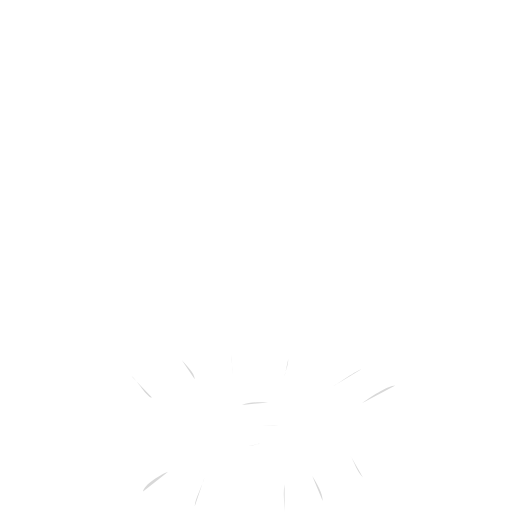
t = 0.00 s
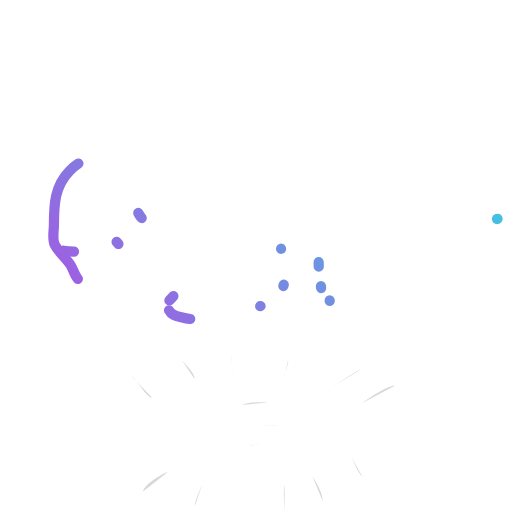
t = 1.10 s
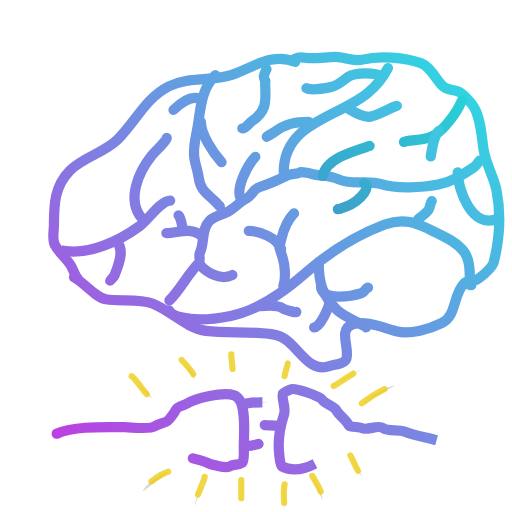
t = 2.20 s
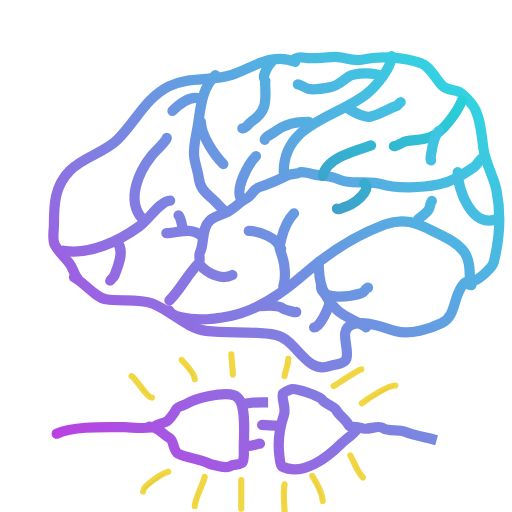
t = 3.30 s
t = 4.40 s: frame unchanged from t = 3.30 s, image omitted
t = 5.50 s: frame unchanged from t = 3.30 s, image omitted

The animated SVG that drew these frames (rendered in a browser with its animation timeline set to each time). Animation: 49 CSS @keyframes rules; one cycle of 6.60 s, repeats indefinitely.

<!--?xml version="1.0" encoding="utf-8"?-->
<svg viewBox="0 0 500 500" xmlns="http://www.w3.org/2000/svg" style="">
  <defs>
    <linearGradient gradientUnits="userSpaceOnUse" x1="114.058" y1="195.846" x2="114.058" y2="245.69" id="gradient-1" gradientTransform="matrix(0.712109, 0.702069, -9.689108, 9.827665, 2304.945951, -2001.521719)">
      <stop offset="0" style="stop-color: rgb(26, 236, 225);"></stop>
      <stop offset="1" style="stop-color: rgb(211, 39, 226);"></stop>
    </linearGradient>
    <linearGradient gradientUnits="userSpaceOnUse" x1="112.734" y1="236.276" x2="112.734" y2="274.11" id="gradient-2" gradientTransform="matrix(0.706797, 0.707417, -12.877186, 12.865889, 3452.711526, -3115.068795)">
      <stop offset="0" style="stop-color: rgb(26, 236, 225);"></stop>
      <stop offset="1" style="stop-color: rgb(211, 39, 226);"></stop>
    </linearGradient>
    <linearGradient gradientUnits="userSpaceOnUse" x1="147.103" y1="134.644" x2="147.103" y2="212.908" id="gradient-3" gradientTransform="matrix(0.701025, 0.713136, -6.366254, 6.258135, 1252.312692, -944.244928)">
      <stop offset="0" style="stop-color: rgb(26, 236, 225);"></stop>
      <stop offset="1" style="stop-color: rgb(211, 39, 226);"></stop>
    </linearGradient>
    <linearGradient gradientUnits="userSpaceOnUse" x1="334.389" y1="255.935" x2="334.389" y2="319.733" id="gradient-5" gradientTransform="matrix(0.705774, 0.708436, -7.738398, 7.709325, 2240.262676, -2207.011633)">
      <stop offset="0" style="stop-color: rgb(26, 236, 225);"></stop>
      <stop offset="1" style="stop-color: rgb(211, 39, 226);"></stop>
    </linearGradient>
    <linearGradient gradientUnits="userSpaceOnUse" x1="336.424" y1="279.303" x2="336.424" y2="289.745" id="gradient-6" gradientTransform="matrix(0.709822, 0.70438, -46.675864, 47.036467, 13289.37606, -13369.945771)">
      <stop offset="0" style="stop-color: rgb(26, 236, 225);"></stop>
      <stop offset="1" style="stop-color: rgb(211, 39, 226);"></stop>
    </linearGradient>
    <linearGradient gradientUnits="userSpaceOnUse" x1="314.355" y1="293.398" x2="314.355" y2="319.733" id="gradient-7" gradientTransform="matrix(0.705248, 0.708961, -18.831214, 18.73261, 5800.561059, -5716.378844)">
      <stop offset="0" style="stop-color: rgb(26, 236, 225);"></stop>
      <stop offset="1" style="stop-color: rgb(211, 39, 226);"></stop>
    </linearGradient>
    <linearGradient gradientUnits="userSpaceOnUse" x1="271.699" y1="298.492" x2="271.699" y2="304.893" id="gradient-8" gradientTransform="matrix(0.703933, 0.710266, -76.316419, 75.63595, 23083.204048, -22763.127304)">
      <stop offset="0" style="stop-color: rgb(26, 236, 225);"></stop>
      <stop offset="1" style="stop-color: rgb(211, 39, 226);"></stop>
    </linearGradient>
    <linearGradient gradientUnits="userSpaceOnUse" x1="280.044" y1="208.457" x2="280.044" y2="279.303" id="gradient-9" gradientTransform="matrix(0.703639, 0.710558, -6.989498, 6.921439, 1756.992052, -1634.762482)">
      <stop offset="0" style="stop-color: rgb(26, 236, 225);"></stop>
      <stop offset="1" style="stop-color: rgb(211, 39, 226);"></stop>
    </linearGradient>
    <linearGradient gradientUnits="userSpaceOnUse" x1="258.717" y1="225.519" x2="258.717" y2="242.953" id="gradient-10" gradientTransform="matrix(0.708317, 0.705894, -27.952381, 28.048328, 6613.545766, -6502.344614)">
      <stop offset="0" style="stop-color: rgb(26, 236, 225);"></stop>
      <stop offset="1" style="stop-color: rgb(211, 39, 226);"></stop>
    </linearGradient>
    <linearGradient gradientUnits="userSpaceOnUse" x1="466.432" y1="168.027" x2="466.432" y2="215.542" id="gradient-11" gradientTransform="matrix(0.703391, 0.710803, -10.405894, 10.297389, 1916.121556, -2059.5547)">
      <stop offset="0" style="stop-color: rgb(26, 236, 225);"></stop>
      <stop offset="1" style="stop-color: rgb(211, 39, 226);"></stop>
    </linearGradient>
    <linearGradient gradientUnits="userSpaceOnUse" x1="318.435" y1="153.932" x2="318.435" y2="293.398" id="gradient-12" gradientTransform="matrix(0.706576, 0.707638, -3.545209, 3.539891, 818.312043, -768.013294)">
      <stop offset="0" style="stop-color: rgb(26, 236, 225);"></stop>
      <stop offset="1" style="stop-color: rgb(211, 39, 226);"></stop>
    </linearGradient>
    <linearGradient gradientUnits="userSpaceOnUse" x1="210.868" y1="258.16" x2="210.868" y2="270.499" id="gradient-13" gradientTransform="matrix(0.710519, 0.703678, -39.070765, 39.450594, 10428.559821, -10326.463519)">
      <stop offset="0" style="stop-color: rgb(26, 236, 225);"></stop>
      <stop offset="1" style="stop-color: rgb(211, 39, 226);"></stop>
    </linearGradient>
    <linearGradient gradientUnits="userSpaceOnUse" x1="179.896" y1="225.435" x2="179.896" y2="230.712" id="gradient-14" gradientTransform="matrix(0.704773, 0.709433, -93.049204, 92.437962, 21342.976213, -20960.306522)">
      <stop offset="0" style="stop-color: rgb(26, 236, 225);"></stop>
      <stop offset="1" style="stop-color: rgb(211, 39, 226);"></stop>
    </linearGradient>
    <linearGradient gradientUnits="userSpaceOnUse" x1="176.558" y1="210.312" x2="176.558" y2="224.777" id="gradient-15" gradientTransform="matrix(0.706199, 0.708014, -34.092442, 34.00501, 7539.492178, -7272.966698)">
      <stop offset="0" style="stop-color: rgb(26, 236, 225);"></stop>
      <stop offset="1" style="stop-color: rgb(211, 39, 226);"></stop>
    </linearGradient>
    <linearGradient gradientUnits="userSpaceOnUse" x1="241.925" y1="152.448" x2="241.925" y2="195.475" id="gradient-16" gradientTransform="matrix(0.712081, 0.702098, -11.263728, 11.423888, 2033.786237, -1907.325153)">
      <stop offset="0" style="stop-color: rgb(26, 236, 225);"></stop>
      <stop offset="1" style="stop-color: rgb(211, 39, 226);"></stop>
    </linearGradient>
    <linearGradient gradientUnits="userSpaceOnUse" x1="343.439" y1="179.154" x2="343.439" y2="204.335" id="gradient-17" gradientTransform="matrix(0.706285, 0.707928, -19.738399, 19.692558, 3790.276663, -3770.76042)">
      <stop offset="0" style="stop-color: rgb(26, 236, 225);"></stop>
      <stop offset="1" style="stop-color: rgba(120, 36, 165, 1)"></stop>
    </linearGradient>
    <linearGradient gradientUnits="userSpaceOnUse" x1="338.835" y1="142.062" x2="338.835" y2="171.736" id="gradient-18" gradientTransform="matrix(0.705804, 0.708407, -16.375276, 16.315109, 2577.758566, -2548.792795)">
      <stop offset="0" style="stop-color: rgb(26, 236, 225);"></stop>
      <stop offset="1" style="stop-color: rgba(120, 36, 165, 1)"></stop>
    </linearGradient>
    <linearGradient gradientUnits="userSpaceOnUse" x1="415.059" y1="196.217" x2="415.059" y2="214.021" id="gradient-19" gradientTransform="matrix(0.704176, 0.710026, -27.812739, 27.583562, 5662.090132, -5703.727608)">
      <stop offset="0" style="stop-color: rgb(26, 236, 225);"></stop>
      <stop offset="1" style="stop-color: rgb(211, 39, 226);"></stop>
    </linearGradient>
    <linearGradient gradientUnits="userSpaceOnUse" x1="204.86" y1="73.442" x2="204.86" y2="206.602" id="gradient-20" gradientTransform="matrix(0.708395, 0.705816, -3.690647, 3.704133, 620.723103, -410.36043)">
      <stop offset="0" style="stop-color: rgb(26, 236, 225);"></stop>
      <stop offset="1" style="stop-color: rgb(211, 39, 226);"></stop>
    </linearGradient>
    <linearGradient gradientUnits="userSpaceOnUse" x1="207.159" y1="119.065" x2="207.159" y2="160.237" id="gradient-21" gradientTransform="matrix(0.710714, 0.703481, -11.895124, 12.017445, 1763.18165, -1572.30872)">
      <stop offset="0" style="stop-color: rgb(26, 236, 225);"></stop>
      <stop offset="1" style="stop-color: rgb(211, 39, 226);"></stop>
    </linearGradient>
    <linearGradient gradientUnits="userSpaceOnUse" x1="181.565" y1="95.62" x2="181.565" y2="108.309" id="gradient-22" gradientTransform="matrix(0.704598, 0.709606, -38.696634, 38.423497, 4063.724273, -3796.976424)">
      <stop offset="0" style="stop-color: rgb(26, 236, 225);"></stop>
      <stop offset="1" style="stop-color: rgb(211, 39, 226);"></stop>
    </linearGradient>
    <linearGradient gradientUnits="userSpaceOnUse" x1="329.748" y1="54.896" x2="329.748" y2="168.027" id="gradient-23" gradientTransform="matrix(0.706575, 0.707639, -4.35736, 4.350807, 503.242993, -468.846198)">
      <stop offset="0" style="stop-color: rgb(26, 236, 225);"></stop>
      <stop offset="1" style="stop-color: rgb(211, 39, 226);"></stop>
    </linearGradient>
    <linearGradient gradientUnits="userSpaceOnUse" x1="280.045" y1="119.065" x2="280.045" y2="136.499" id="gradient-24" gradientTransform="matrix(0.709254, 0.704953, -28.018293, 28.189205, 3629.558319, -3551.186055)">
      <stop offset="0" style="stop-color: rgb(26, 236, 225);"></stop>
      <stop offset="1" style="stop-color: rgb(211, 39, 226);"></stop>
    </linearGradient>
    <linearGradient gradientUnits="userSpaceOnUse" x1="364.985" y1="99.777" x2="364.985" y2="114.06" id="gradient-25" gradientTransform="matrix(0.705638, 0.708573, -34.435333, 34.292682, 3676.452187, -3678.014207)">
      <stop offset="0" style="stop-color: rgb(26, 236, 225);"></stop>
      <stop offset="1" style="stop-color: rgb(211, 39, 226);"></stop>
    </linearGradient>
    <linearGradient gradientUnits="userSpaceOnUse" x1="331.973" y1="71.732" x2="331.973" y2="87.261" id="gradient-26" gradientTransform="matrix(0.704148, 0.710052, -31.982853, 31.716914, 2558.580918, -2509.208027)">
      <stop offset="0" style="stop-color: rgb(26, 236, 225);"></stop>
      <stop offset="1" style="stop-color: rgb(211, 39, 226);"></stop>
    </linearGradient>
    <linearGradient gradientUnits="userSpaceOnUse" x1="250.928" y1="60.46" x2="250.928" y2="125.371" id="gradient-27" gradientTransform="matrix(0.70518, 0.709029, -7.616927, 7.575576, 779.371146, -632.016399)">
      <stop offset="0" style="stop-color: rgb(26, 236, 225);"></stop>
      <stop offset="1" style="stop-color: rgb(211, 39, 226);"></stop>
    </linearGradient>
    <linearGradient gradientUnits="userSpaceOnUse" x1="417.841" y1="98.294" x2="417.841" y2="142.804" id="gradient-28" gradientTransform="matrix(0.70631, 0.707902, -11.125095, 11.100087, 1296.364239, -1385.749404)">
      <stop offset="0" style="stop-color: rgb(26, 236, 225);"></stop>
      <stop offset="1" style="stop-color: rgba(120, 36, 165, 1)"></stop>
    </linearGradient>
    <linearGradient gradientUnits="userSpaceOnUse" x1="424.457" y1="127.967" x2="424.457" y2="156.528" id="gradient-29" gradientTransform="matrix(0.70177, 0.712403, -17.402496, 17.142763, 2425.118369, -2490.158045)">
      <stop offset="0" style="stop-color: rgb(26, 236, 225);"></stop>
      <stop offset="1" style="stop-color: rgb(211, 39, 226);"></stop>
    </linearGradient>
    <linearGradient gradientUnits="userSpaceOnUse" x1="114.058" y1="195.846" x2="114.058" y2="245.69" id="gradient-31">
      <stop offset="0" style="stop-color: rgba(255, 255, 255, 0)"></stop>
      <stop offset="1" style="stop-color: rgba(235, 58, 58, 0);"></stop>
    </linearGradient>
    <linearGradient gradientUnits="userSpaceOnUse" x1="112.734" y1="236.276" x2="112.734" y2="274.11" id="gradient-32">
      <stop offset="0" style="stop-color: rgba(255, 255, 255, 0)"></stop>
      <stop offset="1" style="stop-color: rgba(235, 58, 58, 0);"></stop>
    </linearGradient>
    <linearGradient gradientUnits="userSpaceOnUse" x1="147.103" y1="134.644" x2="147.103" y2="212.908" id="gradient-33">
      <stop offset="0" style="stop-color: rgba(255, 255, 255, 0)"></stop>
      <stop offset="1" style="stop-color: rgba(235, 58, 58, 0);"></stop>
    </linearGradient>
    <linearGradient gradientUnits="userSpaceOnUse" x1="312.685" y1="216.039" x2="312.685" y2="312.049" id="gradient-34">
      <stop offset="0" style="stop-color: rgba(255, 255, 255, 0)"></stop>
      <stop offset="1" style="stop-color: rgba(235, 58, 58, 0);"></stop>
    </linearGradient>
    <linearGradient gradientUnits="userSpaceOnUse" x1="334.389" y1="255.935" x2="334.389" y2="319.733" id="gradient-35">
      <stop offset="0" style="stop-color: rgba(255, 255, 255, 0)"></stop>
      <stop offset="1" style="stop-color: rgba(235, 58, 58, 0);"></stop>
    </linearGradient>
    <linearGradient gradientUnits="userSpaceOnUse" x1="336.424" y1="279.303" x2="336.424" y2="289.745" id="gradient-36">
      <stop offset="0" style="stop-color: rgba(255, 255, 255, 0)"></stop>
      <stop offset="1" style="stop-color: rgba(235, 58, 58, 0);"></stop>
    </linearGradient>
    <linearGradient gradientUnits="userSpaceOnUse" x1="314.355" y1="293.398" x2="314.355" y2="319.733" id="gradient-37">
      <stop offset="0" style="stop-color: rgba(255, 255, 255, 0)"></stop>
      <stop offset="1" style="stop-color: rgba(235, 58, 58, 0);"></stop>
    </linearGradient>
    <linearGradient gradientUnits="userSpaceOnUse" x1="271.699" y1="298.492" x2="271.699" y2="304.893" id="gradient-38">
      <stop offset="0" style="stop-color: rgba(255, 255, 255, 0)"></stop>
      <stop offset="1" style="stop-color: rgba(235, 58, 58, 0);"></stop>
    </linearGradient>
    <linearGradient gradientUnits="userSpaceOnUse" x1="280.044" y1="208.457" x2="280.044" y2="279.303" id="gradient-39">
      <stop offset="0" style="stop-color: rgba(255, 255, 255, 0)"></stop>
      <stop offset="1" style="stop-color: rgba(235, 58, 58, 0);"></stop>
    </linearGradient>
    <linearGradient gradientUnits="userSpaceOnUse" x1="258.717" y1="225.519" x2="258.717" y2="242.953" id="gradient-40">
      <stop offset="0" style="stop-color: rgba(255, 255, 255, 0)"></stop>
      <stop offset="1" style="stop-color: rgba(235, 58, 58, 0);"></stop>
    </linearGradient>
    <linearGradient gradientUnits="userSpaceOnUse" x1="466.432" y1="168.027" x2="466.432" y2="215.542" id="gradient-41">
      <stop offset="0" style="stop-color: rgba(255, 255, 255, 0)"></stop>
      <stop offset="1" style="stop-color: rgba(235, 58, 58, 0);"></stop>
    </linearGradient>
    <linearGradient gradientUnits="userSpaceOnUse" x1="318.435" y1="153.932" x2="318.435" y2="293.398" id="gradient-42">
      <stop offset="0" style="stop-color: rgba(255, 255, 255, 0)"></stop>
      <stop offset="1" style="stop-color: rgba(235, 58, 58, 0);"></stop>
    </linearGradient>
    <linearGradient gradientUnits="userSpaceOnUse" x1="210.868" y1="258.16" x2="210.868" y2="270.499" id="gradient-43">
      <stop offset="0" style="stop-color: rgba(255, 255, 255, 0)"></stop>
      <stop offset="1" style="stop-color: rgba(235, 58, 58, 0);"></stop>
    </linearGradient>
    <linearGradient gradientUnits="userSpaceOnUse" x1="179.896" y1="225.435" x2="179.896" y2="230.712" id="gradient-44">
      <stop offset="0" style="stop-color: rgba(255, 255, 255, 0)"></stop>
      <stop offset="1" style="stop-color: rgba(235, 58, 58, 0);"></stop>
    </linearGradient>
    <linearGradient gradientUnits="userSpaceOnUse" x1="176.558" y1="210.312" x2="176.558" y2="224.777" id="gradient-45">
      <stop offset="0" style="stop-color: rgba(255, 255, 255, 0)"></stop>
      <stop offset="1" style="stop-color: rgba(235, 58, 58, 0);"></stop>
    </linearGradient>
    <linearGradient gradientUnits="userSpaceOnUse" x1="241.925" y1="152.448" x2="241.925" y2="195.475" id="gradient-46">
      <stop offset="0" style="stop-color: rgba(255, 255, 255, 0)"></stop>
      <stop offset="1" style="stop-color: rgba(235, 58, 58, 0);"></stop>
    </linearGradient>
    <linearGradient gradientUnits="userSpaceOnUse" x1="343.439" y1="179.154" x2="343.439" y2="204.335" id="gradient-47">
      <stop offset="0" style="stop-color: rgba(255, 255, 255, 0)"></stop>
      <stop offset="1" style="stop-color: rgba(235, 58, 58, 0);"></stop>
    </linearGradient>
    <linearGradient gradientUnits="userSpaceOnUse" x1="338.835" y1="142.062" x2="338.835" y2="171.736" id="gradient-48">
      <stop offset="0" style="stop-color: rgba(255, 255, 255, 0)"></stop>
      <stop offset="1" style="stop-color: rgba(235, 58, 58, 0);"></stop>
    </linearGradient>
    <linearGradient gradientUnits="userSpaceOnUse" x1="415.059" y1="196.217" x2="415.059" y2="214.021" id="gradient-49">
      <stop offset="0" style="stop-color: rgba(255, 255, 255, 0)"></stop>
      <stop offset="1" style="stop-color: rgba(235, 58, 58, 0);"></stop>
    </linearGradient>
    <linearGradient gradientUnits="userSpaceOnUse" x1="204.86" y1="73.442" x2="204.86" y2="206.602" id="gradient-50">
      <stop offset="0" style="stop-color: rgba(255, 255, 255, 0)"></stop>
      <stop offset="1" style="stop-color: rgba(235, 58, 58, 0);"></stop>
    </linearGradient>
    <linearGradient gradientUnits="userSpaceOnUse" x1="207.159" y1="119.065" x2="207.159" y2="160.237" id="gradient-51">
      <stop offset="0" style="stop-color: rgba(255, 255, 255, 0)"></stop>
      <stop offset="1" style="stop-color: rgba(235, 58, 58, 0);"></stop>
    </linearGradient>
    <linearGradient gradientUnits="userSpaceOnUse" x1="181.565" y1="95.62" x2="181.565" y2="108.309" id="gradient-52">
      <stop offset="0" style="stop-color: rgba(255, 255, 255, 0)"></stop>
      <stop offset="1" style="stop-color: rgba(235, 58, 58, 0);"></stop>
    </linearGradient>
    <linearGradient gradientUnits="userSpaceOnUse" x1="329.748" y1="54.896" x2="329.748" y2="168.027" id="gradient-53">
      <stop offset="0" style="stop-color: rgba(255, 255, 255, 0)"></stop>
      <stop offset="1" style="stop-color: rgba(235, 58, 58, 0);"></stop>
    </linearGradient>
    <linearGradient gradientUnits="userSpaceOnUse" x1="280.045" y1="119.065" x2="280.045" y2="136.499" id="gradient-54">
      <stop offset="0" style="stop-color: rgba(255, 255, 255, 0)"></stop>
      <stop offset="1" style="stop-color: rgba(235, 58, 58, 0);"></stop>
    </linearGradient>
    <linearGradient gradientUnits="userSpaceOnUse" x1="364.985" y1="99.777" x2="364.985" y2="114.06" id="gradient-55">
      <stop offset="0" style="stop-color: rgba(255, 255, 255, 0)"></stop>
      <stop offset="1" style="stop-color: rgba(235, 58, 58, 0);"></stop>
    </linearGradient>
    <linearGradient gradientUnits="userSpaceOnUse" x1="331.973" y1="71.732" x2="331.973" y2="87.261" id="gradient-56">
      <stop offset="0" style="stop-color: rgba(255, 255, 255, 0)"></stop>
      <stop offset="1" style="stop-color: rgba(235, 58, 58, 0);"></stop>
    </linearGradient>
    <linearGradient gradientUnits="userSpaceOnUse" x1="250.928" y1="60.46" x2="250.928" y2="125.371" id="gradient-57">
      <stop offset="0" style="stop-color: rgba(255, 255, 255, 0)"></stop>
      <stop offset="1" style="stop-color: rgba(235, 58, 58, 0);"></stop>
    </linearGradient>
    <linearGradient gradientUnits="userSpaceOnUse" x1="417.841" y1="98.294" x2="417.841" y2="142.804" id="gradient-58">
      <stop offset="0" style="stop-color: rgba(255, 255, 255, 0)"></stop>
      <stop offset="1" style="stop-color: rgba(235, 58, 58, 0);"></stop>
    </linearGradient>
    <linearGradient gradientUnits="userSpaceOnUse" x1="424.457" y1="127.967" x2="424.457" y2="156.528" id="gradient-59">
      <stop offset="0" style="stop-color: rgba(255, 255, 255, 0)"></stop>
      <stop offset="1" style="stop-color: rgba(235, 58, 58, 0);"></stop>
    </linearGradient>
    <linearGradient gradientUnits="userSpaceOnUse" x1="269.801" y1="55.638" x2="269.801" y2="358.711" id="gradient-0" gradientTransform="matrix(-0.709752, -0.704452, 1.613052, -1.625186, 106.337996, 774.920161)">
      <stop offset="0" style="stop-color: rgba(210, 39, 226, 1)"></stop>
      <stop offset="1" style="stop-color: rgb(26, 236, 225);"></stop>
    </linearGradient>
    <linearGradient gradientUnits="userSpaceOnUse" x1="312.685" y1="216.039" x2="312.685" y2="312.049" id="gradient-4" gradientTransform="matrix(-0.710623, -0.703573, 5.072573, -5.123403, -866.625377, 1823.676901)">
      <stop offset="0" style="stop-color: rgba(210, 39, 226, 1)"></stop>
      <stop offset="1" style="stop-color: rgb(26, 236, 225);"></stop>
    </linearGradient>
    <linearGradient gradientUnits="userSpaceOnUse" x1="349.264" y1="379.841" x2="349.264" y2="458.398" id="gradient-60" gradientTransform="matrix(0.705091, 0.709117, -6.29018, 6.254468, 2640.510492, -2619.246687)">
      <stop offset="0" style="stop-color: rgb(26, 236, 225);"></stop>
      <stop offset="1" style="stop-color: rgb(211, 39, 226);"></stop>
    </linearGradient>
    <linearGradient gradientUnits="userSpaceOnUse" x1="264.068" y1="415.027" x2="264.068" y2="415.879" id="gradient-62" gradientTransform="matrix(0.705464, 0.708746, -577.845222, 575.1692, 240130.435575, -238893.556123)">
      <stop offset="0" style="stop-color: rgb(26, 236, 225);"></stop>
      <stop offset="1" style="stop-color: rgb(211, 39, 226);"></stop>
    </linearGradient>
    <linearGradient gradientUnits="userSpaceOnUse" x1="248.307" y1="433.344" x2="248.307" y2="435.474" id="gradient-63" gradientTransform="matrix(0.70831, 0.705903, -229.187973, 229.969547, 99636.294249, -99827.816911)">
      <stop offset="0" style="stop-color: rgb(26, 236, 225);"></stop>
      <stop offset="1" style="stop-color: rgb(211, 39, 226);"></stop>
    </linearGradient>
    <linearGradient gradientUnits="userSpaceOnUse" x1="249.034" y1="392.882" x2="249.034" y2="395.511" id="gradient-61" gradientTransform="matrix(0.708482, 0.705728, -187.50129, 188.23305, 73983.186857, -74123.40308)">
      <stop offset="0" style="stop-color: rgb(26, 236, 225);"></stop>
      <stop offset="1" style="stop-color: rgb(211, 39, 226);"></stop>
    </linearGradient>
    <linearGradient gradientUnits="userSpaceOnUse" x1="146.921" y1="384.984" x2="146.921" y2="456.23" id="gradient-30" gradientTransform="matrix(-0.701008, -0.713154, 7.021781, -6.902188, -2603.798832, 3255.105431)">
      <stop offset="0" style="stop-color: rgba(210, 39, 226, 1)"></stop>
      <stop offset="1" style="stop-color: rgb(26, 236, 225);"></stop>
    </linearGradient>
  </defs>
  <path d="M 76.039 272.255 C 72.437 268.653 71.425 262.023 68.249 257.789 C 63.27 251.15 56.726 245.499 53.412 238.872 C 50.817 233.682 52.671 225.546 52.671 219.585 C 52.671 200.024 53.27 181.522 68.249 166.543 C 81.923 152.87 101.742 149.37 114.985 136.128 C 132.992 118.121 142.195 95.631 165.059 84.199 C 184.117 74.67 206.285 79.73 226.261 73.071 C 245.508 66.656 266.267 50.71 288.205 60.46 C 284.07 58.234 287.731 57.544 288.576 57.122 C 290.758 56.03 295.259 55.948 297.849 56.38 C 307.624 58.009 317.614 55.638 327.522 55.638 C 336.333 55.638 344.596 60.55 353.858 58.234 C 371.61 53.796 394.967 56.235 410.979 61.573 C 419.927 64.555 425.556 77.262 432.122 83.828 C 436.031 87.738 442.677 87.717 447.7 89.392 C 451.842 90.772 460.205 100.731 462.537 104.228 C 469.242 114.286 470.486 133.906 472.181 145.772 C 474.131 159.423 482.158 172.287 484.792 185.46 C 489.542 209.208 487.9 233.119 482.196 255.935 C 480.792 261.549 469.723 270.888 465.504 272.997 C 462.001 274.749 456.199 273.771 453.264 276.706 C 442.208 287.763 446.086 308.114 431.751 315.282 C 419.723 321.296 400.868 326.942 386.869 323.442 C 374.431 320.332 357.346 312.388 344.214 316.766 C 329.973 321.512 341.667 339.986 338.279 350.148 C 336.529 355.398 326.074 356.071 321.588 357.567 C 298.309 365.326 289.742 331.242 269.288 327.151 C 247.082 322.71 223.833 325.92 201.039 323.071 C 182.404 320.742 166.256 302.934 148.739 296.365 C 134.365 290.975 118.24 294.744 103.487 292.285 C 93.363 290.598 81.435 275.325 72.329 270.772 Z" style="stroke-width: 10px; paint-order: fill; stroke-linecap: round; stroke-linejoin: round; fill-rule: nonzero; fill: none; stroke: url(#gradient-0);" class="rvFnFBph_0"></path>
  <path d="M 61.94361789922111 244.80711265560433 C 87.35260067239244 249.42691126085245 116.69599462424334 235.09919925264487 136.49850463867188 220.69732666015625 C 144.93771827458286 214.55969665887736 156.86919699254702 195.84568786621094 166.17210388183594 195.84568786621094" style="stroke-width: 10px; paint-order: fill; stroke-linecap: round; stroke-linejoin: round; stroke: url(#gradient-1); fill: url(#gradient-31);" class="rvFnFBph_1"></path>
  <path d="M 113.87239937162202 236.27595569942423 C 122.41585298863832 243.75146151126515 115.26859912372838 260.23364659348005 111.64688110351562 269.2878112792969 C 111.1359474575929 270.56512700290955 107.56676483154297 273.80745210525214 107.56676483154297 274.1097717285156" style="stroke-width: 10px; paint-order: fill; stroke-linecap: round; stroke-linejoin: round; stroke: url(#gradient-2); fill: url(#gradient-32);" class="rvFnFBph_2"></path>
  <path d="M 138.35311063718245 212.9080040368438 C 123.2678606886066 194.80566357605457 135.50788237169385 167.68864036514265 147.9970245361328 152.0771484375 C 150.64301853947563 148.7696423270006 162.8338165283203 137.20870001130703 162.8338165283203 134.64390563964844" style="stroke-width: 10px; paint-order: fill; stroke-linecap: round; stroke-linejoin: round; stroke: url(#gradient-3); fill: url(#gradient-33);" class="rvFnFBph_3"></path>
  <path d="M 165.05934110870294 303.0415318782254 C 167.73018994518938 308.38323145287876 172.63707696015797 308.73793320045905 178.04153442382812 310.0890197753906 C 193.02056314089552 313.8336999289838 210.27932613989998 311.5792944451715 225.1483612060547 308.6053161621094 C 251.90405506586947 303.2538692031558 278.1438224638867 284.2579163898441 298.2195739746094 266.6913757324219 C 321.402276627658 246.40621288378836 347.2337257438374 229.90410083747156 375.7418212890625 219.21363830566406 C 394.31090141225786 212.25028100274523 406.9673384681133 217.76408000065823 423.2195739746094 225.89019775390625 C 433.6718294173474 231.11632547527526 445.98453444544896 236.21389710176675 453.2640686035156 245.9198760986328 C 458.0970741051307 252.36383925229595 458.827880859375 262.35436253836383 458.827880859375 270.0296630859375 C 458.827880859375 272.79846154586505 456.896124854175 278.5608215332031 460.3115539550781 278.5608215332031" style="stroke-width: 10px; paint-order: fill; stroke-linecap: round; stroke-linejoin: round; fill: url(#gradient-34); stroke: url(#gradient-4);" class="rvFnFBph_4"></path>
  <path d="M 311.20176896674553 255.93470868540453 C 311.2017822265625 276.45396118194793 314.8887281534111 288.5534315225517 329.00592041015625 302.6706237792969 C 333.59438907215883 307.25909244129946 342.8583237023465 311.636864487892 348.6646728515625 314.5400390625 C 350.78923490985545 315.6023200916465 357.87239318211465 319.7329406738281 357.5667419433594 319.7329406738281" style="stroke-width: 10px; paint-order: fill; stroke-linecap: round; stroke-linejoin: round; stroke: url(#gradient-5); fill: url(#gradient-35);" class="rvFnFBph_5"></path>
  <path d="M 313.4272881727056 279.30266034798495 C 313.4272766113281 294.72113311529887 344.13687862406664 289.34299410277407 353.11572265625 286.3501281738281 C 355.9698635133018 285.3987739798066 357.47779160790583 280.7863464355469 359.4213562011719 280.7863464355469" style="stroke-width: 10px; paint-order: fill; stroke-linecap: round; stroke-linejoin: round; stroke: url(#gradient-6); fill: url(#gradient-36);" class="rvFnFBph_6"></path>
  <path d="M 321.9584451288857 293.3976153190652 C 321.95843505859375 299.00083656624633 312.7463510694241 319.7329406738281 306.750732421875 319.7329406738281" style="stroke-width: 10px; paint-order: fill; stroke-linecap: round; stroke-linejoin: round; stroke: url(#gradient-7); fill: url(#gradient-37);" class="rvFnFBph_7"></path>
  <path d="M 254.0801093471045 298.9614133339653 C 260.0919865002838 298.3602033713999 271.16415164276 297.739348351093 276.3352966308594 301.1869201660156 C 277.3714031816893 301.8776862826336 289.3175048828125 306.1553105633193 289.3175048828125 304.52520751953125" style="stroke-width: 10px; paint-order: fill; stroke-linecap: round; stroke-linejoin: round; stroke: url(#gradient-8); fill: url(#gradient-38);" class="rvFnFBph_8"></path>
  <path d="M 276.7062212743649 279.30266034798495 C 279.38952884208817 272.1471246318978 278.32230136967854 258.5575162473745 275.9643859863281 251.48367309570312 C 275.48613096145505 250.04888834628449 272.99700927734375 242.21067810058594 272.99700927734375 242.21067810058594 C 272.99700927734375 242.21067810058594 274.51247597095266 234.29431521857285 274.85162353515625 232.93768310546875 C 277.14818880591594 223.7511385891648 279.92474817695137 215.6239071918781 287.09197998046875 208.45697021484375" style="stroke-width: 10px; paint-order: fill; stroke-linecap: round; stroke-linejoin: round; stroke: url(#gradient-9); fill: url(#gradient-39);" class="rvFnFBph_9"></path>
  <path d="M 274.48070206840487 242.9525133173043 C 270.4386644879495 232.17373738354024 253.6182166043561 225.519287109375 242.9525146484375 225.519287109375" style="stroke-width: 10px; paint-order: fill; stroke-linecap: round; stroke-linejoin: round; stroke: url(#gradient-10); fill: url(#gradient-40);" class="rvFnFBph_10"></path>
  <path d="M 485.9050266346087 213.64984377216382 C 461.3394986605732 224.56789235312658 446.95843505859375 185.43809160912357 446.95843505859375 168.02670288085938" style="stroke-width: 10px; paint-order: fill; stroke-linecap: round; stroke-linejoin: round; stroke: url(#gradient-11); fill: url(#gradient-41);" class="rvFnFBph_11"></path>
  <path d="M 165.43026097636294 293.3976153190652 C 176.71302217129525 282.1147813299894 182.98653035196807 268.0515606543782 194.3620147705078 256.6765441894531 C 196.00752052348102 255.03110612769524 193.9405156121842 249.35926210598217 195.10385131835938 247.0326385498047 C 200.1957067077965 236.84913723472536 196.0343154094673 224.21755392802407 204.37684631347656 215.8753662109375 C 209.3221206442555 210.93029531404437 215.114587459658 210.506342662854 222.18099975585938 206.97328186035156 C 229.06830995508136 203.5297684224749 234.11258268641546 197.11291654459163 241.09791564941406 193.62017822265625 C 245.8324818265645 191.2528464415848 246.93257936842417 184.87513898274685 252.96734619140625 182.86349487304688 C 262.8262813159141 179.57709303634255 271.991127892912 175.57712892463775 281.1572570800781 170.9940643310547 C 284.4754118572021 169.3349869424927 291.37368869740266 170.05062770884734 293.3976135253906 168.02670288085938 C 293.8720070787038 167.5523093275462 302.3076404220545 169.1421178609058 303.4124450683594 169.5103759765625 C 313.09388354068636 172.73743362932456 321.23484744996915 170.4469903020589 330.4895935058594 175.0741729736328 C 342.76543258885624 181.21184001936666 359.4192605640955 175.56798294995286 372.4035339355469 179.89613342285156 C 386.70437120084995 184.66314454484169 413.22691890513374 183.23005556322525 428.0415344238281 180.26705932617188 C 441.1360506663374 177.64809143573763 451.6301663654672 170.72360049276827 462.9079895019531 163.20474243164062 C 465.65686131658543 161.37208583184093 469.6695656379283 153.93174743652344 471.43914794921875 153.93174743652344" style="stroke-width: 10px; paint-order: fill; stroke-linecap: round; stroke-linejoin: round; stroke: url(#gradient-12); fill: url(#gradient-42);" class="rvFnFBph_12"></path>
  <path d="M 194.73293052150348 258.16022789136457 C 202.18621008077056 266.545176906481 215.65550312788375 274.2196018262679 227.00296020507812 268.5459899902344" style="stroke-width: 10px; paint-order: fill; stroke-linecap: round; stroke-linejoin: round; stroke: url(#gradient-13); fill: url(#gradient-43);" class="rvFnFBph_13"></path>
  <path d="M 197.32936959512352 230.71215768452413 C 185.59077199111232 220.93001483946077 173.9563120914818 227.7447967529297 162.46290588378906 227.7447967529297" style="stroke-width: 10px; paint-order: fill; stroke-linecap: round; stroke-linejoin: round; stroke: url(#gradient-14); fill: url(#gradient-44);" class="rvFnFBph_14"></path>
  <path d="M 178.7833762121232 224.77743980196402 C 177.92462881387115 221.55713896339248 177.04595343457763 213.02518622266356 174.33233642578125 210.3115692138672" style="stroke-width: 10px; paint-order: fill; stroke-linecap: round; stroke-linejoin: round; stroke: url(#gradient-15); fill: url(#gradient-45);" class="rvFnFBph_15"></path>
  <path d="M 235.90503583176422 195.4747702568235 C 228.7146248925453 185.2027165997045 242.08886949822255 160.35917432501964 249.99998474121094 152.44805908203125" style="stroke-width: 10px; paint-order: fill; stroke-linecap: round; stroke-linejoin: round; stroke: url(#gradient-16); fill: url(#gradient-46);" class="rvFnFBph_16"></path>
  <path d="M 355.71215308594634 179.1542960797832 C 359.39900279717295 180.38323664702116 357.65671780189217 185.51043247320473 355.712158203125 188.4272918701172 C 352.0973833714828 193.84949129361803 344.07638946086934 199.72429154435827 337.9079895019531 201.78041076660156 C 336.6850769425232 202.18804549154058 329.00592041015625 205.83450965332386 329.00592041015625 203.635009765625" style="stroke-width: 10px; paint-order: fill; stroke-linecap: round; stroke-linejoin: round; stroke: url(#gradient-17); fill: url(#gradient-47);" class="rvFnFBph_17"></path>
  <path d="M 315.2818875110056 171.73589872658306 C 318.8485579495933 153.9021252922901 347.69219248151956 146.96101918065708 362.3887023925781 142.06231689453125" style="stroke-width: 10px; paint-order: fill; stroke-linecap: round; stroke-linejoin: round; stroke: url(#gradient-18); fill: url(#gradient-48);" class="rvFnFBph_18"></path>
  <path d="M 408.3827742936673 214.02076363982383 C 411.8737581072257 211.16449977647298 415.7657145688646 208.62785741003302 418.3976135253906 205.11868286132812 C 420.08406217838444 202.87010007432212 420.1217061001345 197.83074214785964 421.73590087890625 196.21661376953125" style="stroke-width: 10px; paint-order: fill; stroke-linecap: round; stroke-linejoin: round; stroke: url(#gradient-19); fill: url(#gradient-49);" class="rvFnFBph_19"></path>
  <path d="M 210.31156496322376 73.44213379668132 C 196.78284989067532 86.97085036567235 196.01710743644506 104.41241316476582 193.24925231933594 122.40355682373047 C 191.73733950210067 132.2310367834184 188.69353524329358 141.91867572857637 189.54005432128906 152.0771484375 C 190.1449567489899 159.33615176429038 193.0972237717716 166.068469348954 193.9910888671875 173.21957397460938 C 195.6099054694157 186.17043977264768 202.381287629399 189.02805998719526 210.3115692138672 196.9584503173828 C 212.92732066048225 199.57423763306124 219.19905840223538 206.6023712158203 220.32640075683594 206.6023712158203" style="stroke-width: 10px; paint-order: fill; stroke-linecap: round; stroke-linejoin: round; stroke: url(#gradient-20); fill: url(#gradient-50);" class="rvFnFBph_20"></path>
  <path d="M 196.2166099921435 119.06527751886212 C 196.21661376953125 131.90094470286812 209.3858027724918 151.5223078994449 218.1008758544922 160.2373809814453" style="stroke-width: 10px; paint-order: fill; stroke-linecap: round; stroke-linejoin: round; stroke: url(#gradient-21); fill: url(#gradient-51);" class="rvFnFBph_21"></path>
  <path d="M 194.73293052150348 96.43916559160174 C 185.8869457739954 92.64804021604184 173.76582197163702 102.9405033492172 168.39761352539062 108.30860137939453" style="stroke-width: 10px; paint-order: fill; stroke-linecap: round; stroke-linejoin: round; stroke: url(#gradient-22); fill: url(#gradient-52);" class="rvFnFBph_22"></path>
  <path d="M 277.0771411420249 168.026700049983 C 277.0771484375 119.45141069011231 330.08354967620653 115.01471092122618 359.0504455566406 90.8753662109375 C 368.4759137324213 83.02072323192542 382.41839599609375 65.39107380768431 382.41839599609375 54.896141052246094" style="stroke-width: 10px; paint-order: fill; stroke-linecap: round; stroke-linejoin: round; stroke: url(#gradient-23); fill: url(#gradient-53);" class="rvFnFBph_23"></path>
  <path d="M 301.55785240758536 119.06527751886212 C 287.79319473118454 119.06527709960938 278.91304761515016 120.74836944429683 267.80413818359375 129.08010864257812 C 265.3768954079949 130.9005532057281 258.5311584472656 133.72521618055842 258.5311584472656 136.49850463867188" style="stroke-width: 10px; paint-order: fill; stroke-linecap: round; stroke-linejoin: round; stroke: url(#gradient-24); fill: url(#gradient-54);" class="rvFnFBph_24"></path>
  <path d="M 338.64983917358603 105.34124241544187 C 344.66132709129187 108.34699827678216 354.5854720315826 115.28466276158532 361.6468811035156 113.87239837646484 C 370.3174631792953 112.13830336240335 378.9327418982774 106.25582679278448 387.2403564453125 103.48664093017578 C 388.6830572442659 103.00574396103777 390.21158189338587 99.7774429321289 391.3204650878906 99.7774429321289" style="stroke-width: 10px; paint-order: fill; stroke-linecap: round; stroke-linejoin: round; stroke: url(#gradient-25); fill: url(#gradient-55);" class="rvFnFBph_25"></path>
  <path d="M 373.14538686596666 74.92581326732135 C 366.2493212498508 70.61575372927838 346.8109063960221 70.59784550898877 339.7626037597656 75.2967300415039 C 334.4296177114492 78.85206626183715 330.05504127069275 83.61806497934045 323.442138671875 84.9406509399414 C 316.81428434324886 86.26622725880574 307.92343113967627 88.1425576762345 301.1869201660156 86.79524993896484 C 298.19261602659583 86.19638664748464 293.4231858489392 82.34420776367188 290.8011779785156 82.34420776367188" style="stroke-width: 10px; paint-order: fill; stroke-linecap: round; stroke-linejoin: round; stroke: url(#gradient-26); fill: url(#gradient-56);" class="rvFnFBph_26"></path>
  <path d="M 236.647 125.371 C 240.875 125.371 242.503 120.601 245.92 118.323 C 262.708 107.132 258.902 96.018 258.902 78.635 C 260.093 80.782 257.027 76.099 257.789 73.813 C 259.521 68.617 261.091 64.576 265.208 60.46" style="stroke-width: 10px; paint-order: fill; stroke-linecap: round; stroke-linejoin: round; stroke: url(#gradient-27); fill: url(#gradient-57);" class="rvFnFBph_27"></path>
  <path d="M 451.038559074568 98.29376492990177 C 446.20706231339216 109.56727894415718 432.71293328370416 129.06613125538902 420.6231384277344 133.90206909179688 C 412.787390329398 137.03638122502505 404.57362242485755 136.37018879715177 396.5133361816406 137.98219299316406 C 392.73383561774034 138.7380682293525 388.05042289834614 142.8041534423828 384.6438903808594 142.8041534423828" style="stroke-width: 10px; paint-order: fill; stroke-linecap: round; stroke-linejoin: round; stroke: url(#gradient-28); fill: url(#gradient-58);" class="rvFnFBph_28"></path>
  <path d="M 428.4124471473076 127.96735434270228 C 423.3999011651597 133.98245187001444 422.87210055776404 140.83206022908314 421.3649597167969 148.36795043945312 C 421.20504765973016 149.1675304605186 419.7630113065516 156.52818298339844 420.9940490722656 156.52818298339844" style="stroke-width: 10px; paint-order: fill; stroke-linecap: round; stroke-linejoin: round; stroke: url(#gradient-29); fill: url(#gradient-59);" class="rvFnFBph_29"></path>
  <path d="M 55.33726587102535 423.54678364681547 C 73.41869938736988 415.797524588328 101.87994842006393 417.1570739746094 121.7902603149414 417.1570739746094 C 127.94716642230355 417.1570739746094 146.0341782546283 419.7376209910551 151.1829376220703 416.30511474609375 C 154.56833278762656 414.0481846357229 159.0633741485981 413.42991037221185 162.68441772460938 411.61932373046875 C 165.6605693000743 410.1311946391654 170.7168917642478 402.3700494793169 172.0559844970703 399.6918640136719 C 173.56255332856455 396.6787263506834 180.07831174793913 395.9055761849677 182.70550537109375 394.15411376953125 C 190.72790517794132 388.80584723163287 217.73961831980034 382.4033476911192 228.71142578125 386.06048583984375 C 241.53251723977982 390.33402990685573 238.0830078125 423.11203439209453 238.0830078125 435.9002380371094 C 238.0830078125 440.986209307365 238.76062780328647 447.7503813563177 236.80506896972656 451.6614990234375 C 235.62679854268328 454.0180398775241 226.44562068756588 453.50137547385935 224.45162963867188 455.4953308105469 C 222.02582557757296 457.92109142570575 205.94697170061815 453.69773328607204 202.7266082763672 452.0874938964844 C 194.43511710570914 447.94159980860906 182.51944385626547 447.3088290085984 174.18589782714844 443.14190673828125 C 169.0128346554822 440.5552825016767 169.8154433159619 429.8812380481923 165.66627502441406 427.80657958984375 C 158.16490570693668 424.05576057982597 154.93057698367832 416.7310791015625 145.6451873779297 416.7310791015625" style="stroke-linecap: round; stroke-width: 10px; stroke: url(#gradient-30); paint-order: fill; fill: none;" class="rvFnFBph_30"></path>
  <path d="M 426.3664978744655 429.9364948753477 C 416.08135900175773 427.1314340361618 404.3125471177038 425.2043428558906 394.84393310546875 421.4168701171875 C 388.1670792013323 418.7461094219534 380.1209222521285 422.10912651837043 373.9708557128906 418.009033203125 C 368.7797014040473 414.54822234127477 358.7384896210735 420.82937359471646 353.0978088378906 418.009033203125 C 350.80508108075725 416.86266932455834 341.54193722037553 417.04826432469173 340.7443542480469 415.4531555175781 C 337.6399853852227 409.2446401838535 330.9203451118354 405.60247191113393 328.39093017578125 400.5438232421875 C 326.34843028032645 396.4589697726401 316.61477903357724 394.45692487102104 314.33355712890625 389.8943176269531 C 313.0448451269323 387.31680129516434 287.86828348833455 378.2070630898171 284.08892822265625 380.09674072265625 C 283.29016560065315 380.4961220336578 276.5685696591483 383.48867858301475 276.4212646484375 383.9305725097656 C 274.4150523690928 389.9489219042466 279.77309070178745 397.7296555848822 277.2732238769531 405.2296142578125 C 274.48358251459734 413.5989380642326 272.1614685058594 426.6724399543391 272.1614685058594 435.04827880859375 C 272.1614685058594 438.10137277773407 273.1905063249382 454.51894841651637 275.1433410644531 455.4953308105469 C 296.17865985960674 466.0126134606437 320.91873908268695 445.501410449297 333.502685546875 432.9183654785156 C 336.7435922097797 429.67769098888 349.26397705078125 421.0553111620965 349.26397705078125 417.1570739746094" style="stroke-width: 10px; stroke: url(#gradient-60); fill: none;" class="rvFnFBph_31"></path>
  <path d="M 242.76879524130507 435.4742446067424 C 246.79919585997558 435.4742431640625 251.5031612060963 433.3443298339844 253.84429931640625 433.3443298339844" style="fill: rgb(216, 216, 216); stroke-width: 10px; stroke-linecap: round; stroke: url(#gradient-63);" class="rvFnFBph_32"></path>
  <path d="M 272.16146689255345 415.87913017257677 C 266.81492267665016 415.8791198730469 260.465250123474 415.02716064453125 255.9741973876953 415.02716064453125" style="fill: rgb(216, 216, 216); stroke-width: 10px; stroke-linecap: round; stroke: url(#gradient-62);" class="rvFnFBph_33"></path>
  <path d="M 236.2505423418086 395.5106053814666 C 243.95826905417232 392.2072778612505 253.29297154855797 392.95391845703125 261.8174743652344 392.95391845703125" style="fill: rgb(216, 216, 216); stroke: url(#gradient-61); stroke-width: 10px;" class="rvFnFBph_34"></path>
  <path d="M 128.4950850606465 367.32984660875996 C 134.06408581809816 371.0425124262916 143.33503199339373 388.23834228515625 148.38365173339844 388.23834228515625" style="fill: rgb(216, 216, 216); stroke: rgba(237, 204, 16, 0.78); stroke-linecap: round; stroke-width: 6px;" class="rvFnFBph_35"></path>
  <path d="M 177.45154607086943 351.5209894075422 C 181.59176541668788 356.489280311615 190.20062255859375 364.24971175955915 190.20062255859375 370.3896179199219" style="fill: rgb(216, 216, 216); stroke: rgba(237, 204, 16, 0.78); stroke-linecap: round; stroke-width: 6px;" class="rvFnFBph_36"></path>
  <path d="M 225.89804394556904 345.91139491678746 C 225.89804077148438 352.94073792810696 227.4279327392578 358.8666015351785 227.4279327392578 365.7999572753906" style="fill: rgb(216, 216, 216); stroke: rgba(237, 204, 16, 0.78); stroke-linecap: round; stroke-width: 6px;" class="rvFnFBph_37"></path>
  <path d="M 277.9142837689309 367.32984660875996 C 278.73094010020884 361.61338162362074 281.4840393066406 357.10132764768645 281.4840393066406 350.5010681152344" style="fill: rgb(216, 216, 216); stroke: rgba(237, 204, 16, 0.78); stroke-linecap: round; stroke-width: 6px;" class="rvFnFBph_38"></path>
  <path d="M 325.8508185081074 377.0191461836999 C 328.5510319781731 375.5979818932693 350.1526851025977 360.7003173828125 352.8788757324219 360.7003173828125" style="fill: rgb(216, 216, 216); stroke: rgba(237, 204, 16, 0.78); stroke-linecap: round; stroke-width: 6px;" class="rvFnFBph_39"></path>
  <path d="M 353.38882782635767 393.84792965596404 C 360.2355324841659 388.7128998922467 378.7124771568007 376.5091857910156 386.0264587402344 376.5091857910156" style="fill: rgb(216, 216, 216); stroke: rgba(237, 204, 16, 0.78); stroke-linecap: round; stroke-width: 6px;" class="rvFnFBph_40"></path>
  <path d="M 342.16963884484835 444.84424320827947 C 346.23488190472904 451.9583685758475 348.5809999926845 460.43459410540305 354.40875244140625 466.2626953125" style="fill: rgb(216, 216, 216); stroke: rgba(237, 204, 16, 0.78); stroke-linecap: round; stroke-width: 6px;" class="rvFnFBph_41"></path>
  <path d="M 304.94232995165805 464.7328054936825 C 309.24436068996664 471.9028405503448 315.1416015625 481.18825183987025 315.1416015625 489.2110290527344" style="fill: rgb(216, 216, 216); stroke: rgba(237, 204, 16, 0.78); stroke-linecap: round; stroke-width: 6px;" class="rvFnFBph_42"></path>
  <path d="M 277.9142837689309 472.89221566205293 C 276.13093028131715 482.7005873635568 277.9142761230469 491.96724684772954 277.9142761230469 501.4501647949219" style="fill: rgb(216, 216, 216); stroke: rgba(237, 204, 16, 0.78); stroke-linecap: round; stroke-width: 6px;" class="rvFnFBph_43"></path>
  <path d="M 235.58734352050897 468.8125105778677 C 235.58734130859375 478.16182454427076 235.58734130859375 487.5111490885417 235.58734130859375 496.8604736328125" style="fill: rgb(216, 216, 216); stroke: rgba(237, 204, 16, 0.78); stroke-linecap: round; stroke-width: 6px;" class="rvFnFBph_44"></path>
  <path d="M 199.88992403388818 465.7527317647288 C 198.1271655925486 473.2444527844358 190.20062255859375 487.52217038229264 190.20062255859375 494.3106689453125" style="fill: rgb(216, 216, 216); stroke: rgba(237, 204, 16, 0.78); stroke-linecap: round; stroke-width: 6px;" class="rvFnFBph_45"></path>
  <path d="M 164.1925045472674 460.6531004094973 C 159.10755941835188 462.1059482507276 139.7142791748047 473.49207555300114 139.7142791748047 480.0317077636719" style="fill: rgb(216, 216, 216); stroke: rgba(237, 204, 16, 0.78); stroke-linecap: round; stroke-width: 6px;" class="rvFnFBph_46"></path>
<style data-made-with="vivus-instant">.rvFnFBph_0{stroke-dasharray:1236 1238;stroke-dashoffset:1237;animation:rvFnFBph_draw_0 6600ms ease-in-out 0ms infinite,rvFnFBph_fade 6600ms linear 0ms infinite;}.rvFnFBph_1{stroke-dasharray:120 122;stroke-dashoffset:121;animation:rvFnFBph_draw_1 6600ms ease-in-out 0ms infinite,rvFnFBph_fade 6600ms linear 0ms infinite;}.rvFnFBph_2{stroke-dasharray:42 44;stroke-dashoffset:43;animation:rvFnFBph_draw_2 6600ms ease-in-out 0ms infinite,rvFnFBph_fade 6600ms linear 0ms infinite;}.rvFnFBph_3{stroke-dasharray:90 92;stroke-dashoffset:91;animation:rvFnFBph_draw_3 6600ms ease-in-out 0ms infinite,rvFnFBph_fade 6600ms linear 0ms infinite;}.rvFnFBph_4{stroke-dasharray:361 363;stroke-dashoffset:362;animation:rvFnFBph_draw_4 6600ms ease-in-out 0ms infinite,rvFnFBph_fade 6600ms linear 0ms infinite;}.rvFnFBph_5{stroke-dasharray:86 88;stroke-dashoffset:87;animation:rvFnFBph_draw_5 6600ms ease-in-out 0ms infinite,rvFnFBph_fade 6600ms linear 0ms infinite;}.rvFnFBph_6{stroke-dasharray:54 56;stroke-dashoffset:55;animation:rvFnFBph_draw_6 6600ms ease-in-out 0ms infinite,rvFnFBph_fade 6600ms linear 0ms infinite;}.rvFnFBph_7{stroke-dasharray:32 34;stroke-dashoffset:33;animation:rvFnFBph_draw_7 6600ms ease-in-out 0ms infinite,rvFnFBph_fade 6600ms linear 0ms infinite;}.rvFnFBph_8{stroke-dasharray:37 39;stroke-dashoffset:38;animation:rvFnFBph_draw_8 6600ms ease-in-out 0ms infinite,rvFnFBph_fade 6600ms linear 0ms infinite;}.rvFnFBph_9{stroke-dasharray:76 78;stroke-dashoffset:77;animation:rvFnFBph_draw_9 6600ms ease-in-out 0ms infinite,rvFnFBph_fade 6600ms linear 0ms infinite;}.rvFnFBph_10{stroke-dasharray:38 40;stroke-dashoffset:39;animation:rvFnFBph_draw_10 6600ms ease-in-out 0ms infinite,rvFnFBph_fade 6600ms linear 0ms infinite;}.rvFnFBph_11{stroke-dasharray:70 72;stroke-dashoffset:71;animation:rvFnFBph_draw_11 6600ms ease-in-out 0ms infinite,rvFnFBph_fade 6600ms linear 0ms infinite;}.rvFnFBph_12{stroke-dasharray:381 383;stroke-dashoffset:382;animation:rvFnFBph_draw_12 6600ms ease-in-out 0ms infinite,rvFnFBph_fade 6600ms linear 0ms infinite;}.rvFnFBph_13{stroke-dasharray:37 39;stroke-dashoffset:38;animation:rvFnFBph_draw_13 6600ms ease-in-out 0ms infinite,rvFnFBph_fade 6600ms linear 0ms infinite;}.rvFnFBph_14{stroke-dasharray:37 39;stroke-dashoffset:38;animation:rvFnFBph_draw_14 6600ms ease-in-out 0ms infinite,rvFnFBph_fade 6600ms linear 0ms infinite;}.rvFnFBph_15{stroke-dasharray:16 18;stroke-dashoffset:17;animation:rvFnFBph_draw_15 6600ms ease-in-out 0ms infinite,rvFnFBph_fade 6600ms linear 0ms infinite;}.rvFnFBph_16{stroke-dasharray:48 50;stroke-dashoffset:49;animation:rvFnFBph_draw_16 6600ms ease-in-out 0ms infinite,rvFnFBph_fade 6600ms linear 0ms infinite;}.rvFnFBph_17{stroke-dasharray:43 45;stroke-dashoffset:44;animation:rvFnFBph_draw_17 6600ms ease-in-out 0ms infinite,rvFnFBph_fade 6600ms linear 0ms infinite;}.rvFnFBph_18{stroke-dasharray:59 61;stroke-dashoffset:60;animation:rvFnFBph_draw_18 6600ms ease-in-out 0ms infinite,rvFnFBph_fade 6600ms linear 0ms infinite;}.rvFnFBph_19{stroke-dasharray:24 26;stroke-dashoffset:25;animation:rvFnFBph_draw_19 6600ms ease-in-out 0ms infinite,rvFnFBph_fade 6600ms linear 0ms infinite;}.rvFnFBph_20{stroke-dasharray:149 151;stroke-dashoffset:150;animation:rvFnFBph_draw_20 6600ms ease-in-out 0ms infinite,rvFnFBph_fade 6600ms linear 0ms infinite;}.rvFnFBph_21{stroke-dasharray:48 50;stroke-dashoffset:49;animation:rvFnFBph_draw_21 6600ms ease-in-out 0ms infinite,rvFnFBph_fade 6600ms linear 0ms infinite;}.rvFnFBph_22{stroke-dasharray:31 33;stroke-dashoffset:32;animation:rvFnFBph_draw_22 6600ms ease-in-out 0ms infinite,rvFnFBph_fade 6600ms linear 0ms infinite;}.rvFnFBph_23{stroke-dasharray:164 166;stroke-dashoffset:165;animation:rvFnFBph_draw_23 6600ms ease-in-out 0ms infinite,rvFnFBph_fade 6600ms linear 0ms infinite;}.rvFnFBph_24{stroke-dasharray:49 51;stroke-dashoffset:50;animation:rvFnFBph_draw_24 6600ms ease-in-out 0ms infinite,rvFnFBph_fade 6600ms linear 0ms infinite;}.rvFnFBph_25{stroke-dasharray:59 61;stroke-dashoffset:60;animation:rvFnFBph_draw_25 6600ms ease-in-out 0ms infinite,rvFnFBph_fade 6600ms linear 0ms infinite;}.rvFnFBph_26{stroke-dasharray:88 90;stroke-dashoffset:89;animation:rvFnFBph_draw_26 6600ms ease-in-out 0ms infinite,rvFnFBph_fade 6600ms linear 0ms infinite;}.rvFnFBph_27{stroke-dasharray:79 81;stroke-dashoffset:80;animation:rvFnFBph_draw_27 6600ms ease-in-out 0ms infinite,rvFnFBph_fade 6600ms linear 0ms infinite;}.rvFnFBph_28{stroke-dasharray:86 88;stroke-dashoffset:87;animation:rvFnFBph_draw_28 6600ms ease-in-out 0ms infinite,rvFnFBph_fade 6600ms linear 0ms infinite;}.rvFnFBph_29{stroke-dasharray:31 33;stroke-dashoffset:32;animation:rvFnFBph_draw_29 6600ms ease-in-out 0ms infinite,rvFnFBph_fade 6600ms linear 0ms infinite;}.rvFnFBph_30{stroke-dasharray:361 363;stroke-dashoffset:362;animation:rvFnFBph_draw_30 6600ms ease-in-out 0ms infinite,rvFnFBph_fade 6600ms linear 0ms infinite;}.rvFnFBph_31{stroke-dasharray:329 331;stroke-dashoffset:330;animation:rvFnFBph_draw_31 6600ms ease-in-out 0ms infinite,rvFnFBph_fade 6600ms linear 0ms infinite;}.rvFnFBph_32{stroke-dasharray:12 14;stroke-dashoffset:13;animation:rvFnFBph_draw_32 6600ms ease-in-out 0ms infinite,rvFnFBph_fade 6600ms linear 0ms infinite;}.rvFnFBph_33{stroke-dasharray:17 19;stroke-dashoffset:18;animation:rvFnFBph_draw_33 6600ms ease-in-out 0ms infinite,rvFnFBph_fade 6600ms linear 0ms infinite;}.rvFnFBph_34{stroke-dasharray:26 28;stroke-dashoffset:27;animation:rvFnFBph_draw_34 6600ms ease-in-out 0ms infinite,rvFnFBph_fade 6600ms linear 0ms infinite;}.rvFnFBph_35{stroke-dasharray:30 32;stroke-dashoffset:31;animation:rvFnFBph_draw_35 6600ms ease-in-out 0ms infinite,rvFnFBph_fade 6600ms linear 0ms infinite;}.rvFnFBph_36{stroke-dasharray:24 26;stroke-dashoffset:25;animation:rvFnFBph_draw_36 6600ms ease-in-out 0ms infinite,rvFnFBph_fade 6600ms linear 0ms infinite;}.rvFnFBph_37{stroke-dasharray:20 22;stroke-dashoffset:21;animation:rvFnFBph_draw_37 6600ms ease-in-out 0ms infinite,rvFnFBph_fade 6600ms linear 0ms infinite;}.rvFnFBph_38{stroke-dasharray:18 20;stroke-dashoffset:19;animation:rvFnFBph_draw_38 6600ms ease-in-out 0ms infinite,rvFnFBph_fade 6600ms linear 0ms infinite;}.rvFnFBph_39{stroke-dasharray:32 34;stroke-dashoffset:33;animation:rvFnFBph_draw_39 6600ms ease-in-out 0ms infinite,rvFnFBph_fade 6600ms linear 0ms infinite;}.rvFnFBph_40{stroke-dasharray:38 40;stroke-dashoffset:39;animation:rvFnFBph_draw_40 6600ms ease-in-out 0ms infinite,rvFnFBph_fade 6600ms linear 0ms infinite;}.rvFnFBph_41{stroke-dasharray:25 27;stroke-dashoffset:26;animation:rvFnFBph_draw_41 6600ms ease-in-out 0ms infinite,rvFnFBph_fade 6600ms linear 0ms infinite;}.rvFnFBph_42{stroke-dasharray:27 29;stroke-dashoffset:28;animation:rvFnFBph_draw_42 6600ms ease-in-out 0ms infinite,rvFnFBph_fade 6600ms linear 0ms infinite;}.rvFnFBph_43{stroke-dasharray:29 31;stroke-dashoffset:30;animation:rvFnFBph_draw_43 6600ms ease-in-out 0ms infinite,rvFnFBph_fade 6600ms linear 0ms infinite;}.rvFnFBph_44{stroke-dasharray:29 31;stroke-dashoffset:30;animation:rvFnFBph_draw_44 6600ms ease-in-out 0ms infinite,rvFnFBph_fade 6600ms linear 0ms infinite;}.rvFnFBph_45{stroke-dasharray:31 33;stroke-dashoffset:32;animation:rvFnFBph_draw_45 6600ms ease-in-out 0ms infinite,rvFnFBph_fade 6600ms linear 0ms infinite;}.rvFnFBph_46{stroke-dasharray:33 35;stroke-dashoffset:34;animation:rvFnFBph_draw_46 6600ms ease-in-out 0ms infinite,rvFnFBph_fade 6600ms linear 0ms infinite;}@keyframes rvFnFBph_draw{100%{stroke-dashoffset:0;}}@keyframes rvFnFBph_fade{0%{stroke-opacity:1;}87.87878787878788%{stroke-opacity:1;}100%{stroke-opacity:0;}}@keyframes rvFnFBph_draw_0{12.121212121212121%{stroke-dashoffset: 1237}32.323232323232325%{ stroke-dashoffset: 0;}100%{ stroke-dashoffset: 0;}}@keyframes rvFnFBph_draw_1{12.340799297321036%{stroke-dashoffset: 121}32.54281949934124%{ stroke-dashoffset: 0;}100%{ stroke-dashoffset: 0;}}@keyframes rvFnFBph_draw_2{12.560386473429952%{stroke-dashoffset: 43}32.76240667545015%{ stroke-dashoffset: 0;}100%{ stroke-dashoffset: 0;}}@keyframes rvFnFBph_draw_3{12.779973649538867%{stroke-dashoffset: 91}32.981993851559075%{ stroke-dashoffset: 0;}100%{ stroke-dashoffset: 0;}}@keyframes rvFnFBph_draw_4{12.999560825647782%{stroke-dashoffset: 362}33.201581027667984%{ stroke-dashoffset: 0;}100%{ stroke-dashoffset: 0;}}@keyframes rvFnFBph_draw_5{13.219148001756697%{stroke-dashoffset: 87}33.4211682037769%{ stroke-dashoffset: 0;}100%{ stroke-dashoffset: 0;}}@keyframes rvFnFBph_draw_6{13.438735177865613%{stroke-dashoffset: 55}33.64075537988582%{ stroke-dashoffset: 0;}100%{ stroke-dashoffset: 0;}}@keyframes rvFnFBph_draw_7{13.658322353974528%{stroke-dashoffset: 33}33.860342555994734%{ stroke-dashoffset: 0;}100%{ stroke-dashoffset: 0;}}@keyframes rvFnFBph_draw_8{13.877909530083443%{stroke-dashoffset: 38}34.07992973210365%{ stroke-dashoffset: 0;}100%{ stroke-dashoffset: 0;}}@keyframes rvFnFBph_draw_9{14.09749670619236%{stroke-dashoffset: 77}34.29951690821256%{ stroke-dashoffset: 0;}100%{ stroke-dashoffset: 0;}}@keyframes rvFnFBph_draw_10{14.317083882301274%{stroke-dashoffset: 39}34.51910408432148%{ stroke-dashoffset: 0;}100%{ stroke-dashoffset: 0;}}@keyframes rvFnFBph_draw_11{14.536671058410189%{stroke-dashoffset: 71}34.73869126043039%{ stroke-dashoffset: 0;}100%{ stroke-dashoffset: 0;}}@keyframes rvFnFBph_draw_12{14.756258234519104%{stroke-dashoffset: 382}34.95827843653931%{ stroke-dashoffset: 0;}100%{ stroke-dashoffset: 0;}}@keyframes rvFnFBph_draw_13{14.975845410628018%{stroke-dashoffset: 38}35.177865612648226%{ stroke-dashoffset: 0;}100%{ stroke-dashoffset: 0;}}@keyframes rvFnFBph_draw_14{15.195432586736935%{stroke-dashoffset: 38}35.397452788757136%{ stroke-dashoffset: 0;}100%{ stroke-dashoffset: 0;}}@keyframes rvFnFBph_draw_15{15.41501976284585%{stroke-dashoffset: 17}35.61703996486605%{ stroke-dashoffset: 0;}100%{ stroke-dashoffset: 0;}}@keyframes rvFnFBph_draw_16{15.634606938954764%{stroke-dashoffset: 49}35.83662714097497%{ stroke-dashoffset: 0;}100%{ stroke-dashoffset: 0;}}@keyframes rvFnFBph_draw_17{15.854194115063683%{stroke-dashoffset: 44}36.056214317083885%{ stroke-dashoffset: 0;}100%{ stroke-dashoffset: 0;}}@keyframes rvFnFBph_draw_18{16.073781291172594%{stroke-dashoffset: 60}36.2758014931928%{ stroke-dashoffset: 0;}100%{ stroke-dashoffset: 0;}}@keyframes rvFnFBph_draw_19{16.29336846728151%{stroke-dashoffset: 25}36.49538866930172%{ stroke-dashoffset: 0;}100%{ stroke-dashoffset: 0;}}@keyframes rvFnFBph_draw_20{16.512955643390427%{stroke-dashoffset: 150}36.71497584541063%{ stroke-dashoffset: 0;}100%{ stroke-dashoffset: 0;}}@keyframes rvFnFBph_draw_21{16.73254281949934%{stroke-dashoffset: 49}36.934563021519544%{ stroke-dashoffset: 0;}100%{ stroke-dashoffset: 0;}}@keyframes rvFnFBph_draw_22{16.95212999560826%{stroke-dashoffset: 32}37.15415019762846%{ stroke-dashoffset: 0;}100%{ stroke-dashoffset: 0;}}@keyframes rvFnFBph_draw_23{17.17171717171717%{stroke-dashoffset: 165}37.37373737373738%{ stroke-dashoffset: 0;}100%{ stroke-dashoffset: 0;}}@keyframes rvFnFBph_draw_24{17.391304347826086%{stroke-dashoffset: 50}37.59332454984629%{ stroke-dashoffset: 0;}100%{ stroke-dashoffset: 0;}}@keyframes rvFnFBph_draw_25{17.610891523935%{stroke-dashoffset: 60}37.8129117259552%{ stroke-dashoffset: 0;}100%{ stroke-dashoffset: 0;}}@keyframes rvFnFBph_draw_26{17.830478700043916%{stroke-dashoffset: 89}38.03249890206412%{ stroke-dashoffset: 0;}100%{ stroke-dashoffset: 0;}}@keyframes rvFnFBph_draw_27{18.050065876152832%{stroke-dashoffset: 80}38.252086078173036%{ stroke-dashoffset: 0;}100%{ stroke-dashoffset: 0;}}@keyframes rvFnFBph_draw_28{18.26965305226175%{stroke-dashoffset: 87}38.47167325428195%{ stroke-dashoffset: 0;}100%{ stroke-dashoffset: 0;}}@keyframes rvFnFBph_draw_29{18.48924022837066%{stroke-dashoffset: 32}38.69126043039086%{ stroke-dashoffset: 0;}100%{ stroke-dashoffset: 0;}}@keyframes rvFnFBph_draw_30{18.708827404479575%{stroke-dashoffset: 362}38.91084760649978%{ stroke-dashoffset: 0;}100%{ stroke-dashoffset: 0;}}@keyframes rvFnFBph_draw_31{18.928414580588495%{stroke-dashoffset: 330}39.130434782608695%{ stroke-dashoffset: 0;}100%{ stroke-dashoffset: 0;}}@keyframes rvFnFBph_draw_32{19.148001756697408%{stroke-dashoffset: 13}39.35002195871761%{ stroke-dashoffset: 0;}100%{ stroke-dashoffset: 0;}}@keyframes rvFnFBph_draw_33{19.367588932806324%{stroke-dashoffset: 18}39.56960913482653%{ stroke-dashoffset: 0;}100%{ stroke-dashoffset: 0;}}@keyframes rvFnFBph_draw_34{19.587176108915237%{stroke-dashoffset: 27}39.78919631093544%{ stroke-dashoffset: 0;}100%{ stroke-dashoffset: 0;}}@keyframes rvFnFBph_draw_35{19.80676328502415%{stroke-dashoffset: 31}40.00878348704436%{ stroke-dashoffset: 0;}100%{ stroke-dashoffset: 0;}}@keyframes rvFnFBph_draw_36{20.02635046113307%{stroke-dashoffset: 25}40.22837066315327%{ stroke-dashoffset: 0;}100%{ stroke-dashoffset: 0;}}@keyframes rvFnFBph_draw_37{20.245937637241983%{stroke-dashoffset: 21}40.44795783926219%{ stroke-dashoffset: 0;}100%{ stroke-dashoffset: 0;}}@keyframes rvFnFBph_draw_38{20.465524813350903%{stroke-dashoffset: 19}40.667545015371104%{ stroke-dashoffset: 0;}100%{ stroke-dashoffset: 0;}}@keyframes rvFnFBph_draw_39{20.685111989459813%{stroke-dashoffset: 33}40.88713219148001%{ stroke-dashoffset: 0;}100%{ stroke-dashoffset: 0;}}@keyframes rvFnFBph_draw_40{20.904699165568726%{stroke-dashoffset: 39}41.10671936758894%{ stroke-dashoffset: 0;}100%{ stroke-dashoffset: 0;}}@keyframes rvFnFBph_draw_41{21.124286341677646%{stroke-dashoffset: 26}41.32630654369785%{ stroke-dashoffset: 0;}100%{ stroke-dashoffset: 0;}}@keyframes rvFnFBph_draw_42{21.34387351778656%{stroke-dashoffset: 28}41.54589371980676%{ stroke-dashoffset: 0;}100%{ stroke-dashoffset: 0;}}@keyframes rvFnFBph_draw_43{21.56346069389548%{stroke-dashoffset: 30}41.76548089591568%{ stroke-dashoffset: 0;}100%{ stroke-dashoffset: 0;}}@keyframes rvFnFBph_draw_44{21.783047870004392%{stroke-dashoffset: 30}41.98506807202459%{ stroke-dashoffset: 0;}100%{ stroke-dashoffset: 0;}}@keyframes rvFnFBph_draw_45{22.002635046113305%{stroke-dashoffset: 32}42.20465524813351%{ stroke-dashoffset: 0;}100%{ stroke-dashoffset: 0;}}@keyframes rvFnFBph_draw_46{22.22222222222222%{stroke-dashoffset: 34}42.42424242424242%{ stroke-dashoffset: 0;}100%{ stroke-dashoffset: 0;}}</style></svg>